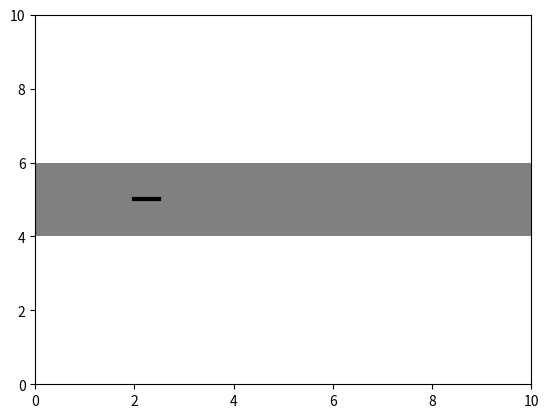

Write Python code to recreate this figure.
import matplotlib.pyplot as plt
import matplotlib.animation as animation
import numpy as np

# Set up the figure and axis
fig, ax = plt.subplots()
ax.set_xlim(0, 10)
ax.set_ylim(0, 10)

# Draw the highway
highway = plt.Rectangle((0, 4), 10, 2, fc='grey')
ax.add_patch(highway)

# Draw a car on the highway
car, = ax.plot([2, 2.5], [5, 5], 'black', lw=3)

# Initial position of the drone
drone_pos = [0, 9]
drone, = ax.plot(drone_pos[0], drone_pos[1], 'bo', markersize=10)  # Blue drone

# The position of the first aid kit
first_aid, = ax.plot([], [], 'ro', markersize=5)  # Red first aid kit

# Function to initialize the animation
def init():
    drone.set_data([], [])
    first_aid.set_data([], [])
    return drone, first_aid

# Function to animate each frame
def animate(i):
    # Update the drone position
    if drone_pos[1] > 5:
        drone_pos[1] -= 0.1  # Move down
    else:
        drone_pos[0] += 0.1  # Move right
    
    drone.set_data(drone_pos[0], drone_pos[1])
    
    # Drop the first aid kit when the drone reaches the car
    if drone_pos[0] >= 2 and drone_pos[1] <= 5:
        first_aid.set_data(2.25, 5.2)
    
    return drone, first_aid

# Create the animation
ani = animation.FuncAnimation(fig, animate, init_func=init, frames=200, interval=50, blit=True)

# Display the animation
plt.show()
